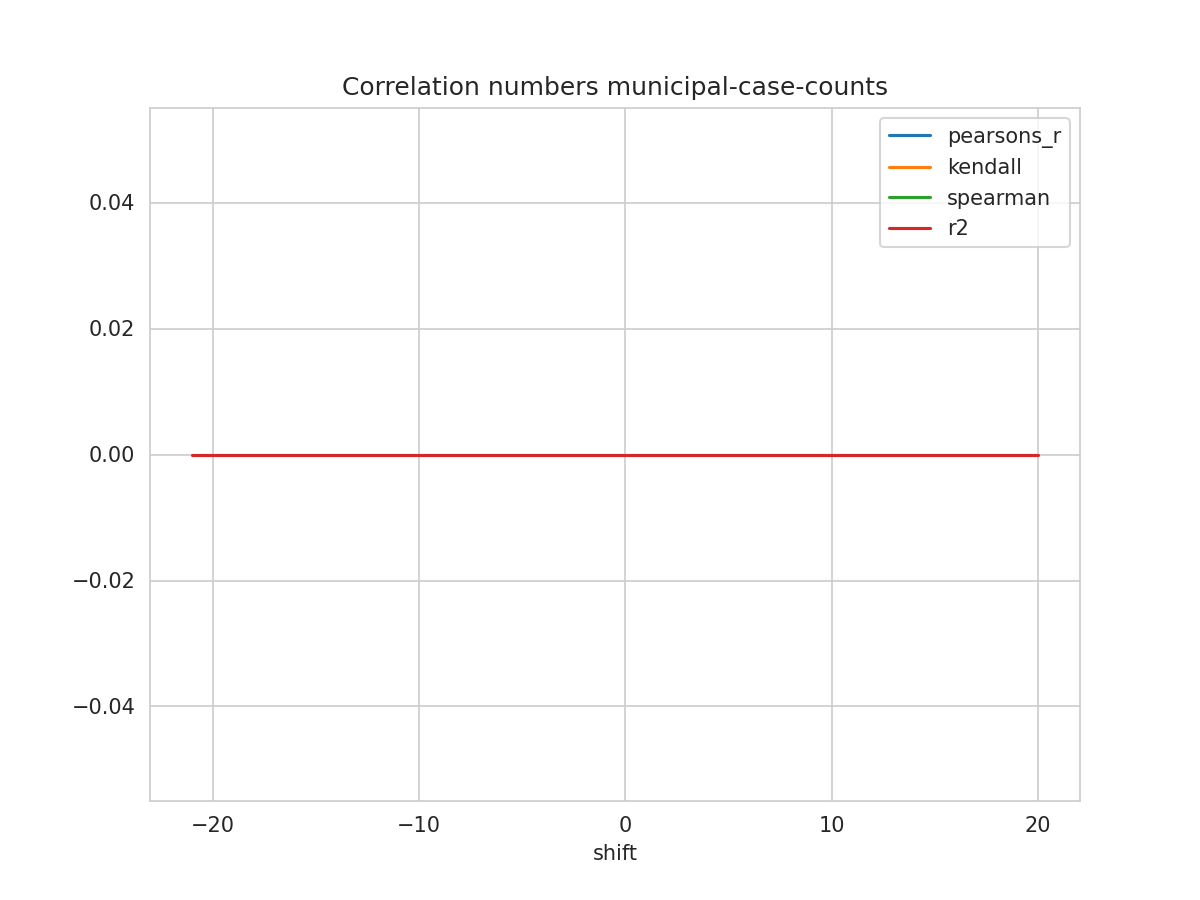

Source data for this figure (header and first rows):
shift, N, pearsons_r, kendall, spearman, mse, explained_variance_score, r2, rmse
-21, 520, , , , 0.02544, 0.0, 0.0, 0.1595
-20, 521, , , , 0.02544, 0.0, 0.0, 0.1595
-19, 522, , , , 0.02541, 0.0, 0.0, 0.1594
-18, 523, , , , 0.02539, 0.0, 0.0, 0.1593
-17, 524, , , , 0.02538, 0.0, 0.0, 0.1593
-16, 525, , , , 0.02539, 0.0, 0.0, 0.1593
-15, 526, , , , 0.02541, 0.0, 0.0, 0.1594
-14, 527, , , , 0.02543, 0.0, 0.0, 0.1595
-13, 528, , , , 0.0254, 0.0, 0.0, 0.1594
-12, 529, , , , 0.02537, 0.0, 0.0, 0.1593
-11, 530, , , , 0.02534, 0.0, 0.0, 0.1592
-10, 531, , , , 0.02532, 0.0, 0.0, 0.1591
-9, 532, , , , 0.0253, 0.0, 0.0, 0.159
-8, 533, , , , 0.02528, 0.0, 0.0, 0.159
-7, 533, , , , 0.02528, 0.0, 0.0, 0.159
-6, 533, , , , 0.02528, 0.0, 0.0, 0.159
-5, 533, , , , 0.02528, 0.0, 0.0, 0.159
-4, 533, , , , 0.02528, 0.0, 0.0, 0.159
-3, 533, , , , 0.02528, 0.0, 0.0, 0.159
-2, 533, , , , 0.02528, 0.0, 0.0, 0.159
-1, 533, , , , 0.02528, 0.0, 0.0, 0.159
0, 533, , , , 0.02528, 0.0, 0.0, 0.159
1, 533, , , , 0.02528, 0.0, 0.0, 0.159
2, 533, , , , 0.02528, 0.0, 0.0, 0.159
3, 533, , , , 0.02528, 0.0, 0.0, 0.159
4, 533, , , , 0.02528, 0.0, 0.0, 0.159
5, 533, , , , 0.02528, 0.0, 0.0, 0.159
6, 533, , , , 0.02528, 0.0, 0.0, 0.159
7, 533, , , , 0.02528, 0.0, 0.0, 0.159
8, 533, , , , 0.02528, 0.0, 0.0, 0.159
9, 533, , , , 0.02528, 0.0, 0.0, 0.159
10, 533, , , , 0.02528, 0.0, 0.0, 0.159
11, 533, , , , 0.02528, 0.0, 0.0, 0.159
12, 533, , , , 0.02528, 0.0, 0.0, 0.159
13, 533, , , , 0.02528, 0.0, 0.0, 0.159
14, 533, , , , 0.02528, 0.0, 0.0, 0.159
15, 533, , , , 0.02528, 0.0, 0.0, 0.159
16, 533, , , , 0.02528, 0.0, 0.0, 0.159
17, 533, , , , 0.02528, 0.0, 0.0, 0.159
18, 533, , , , 0.02528, 0.0, 0.0, 0.159
19, 533, , , , 0.02528, 0.0, 0.0, 0.159
20, 533, , , , 0.02528, 0.0, 0.0, 0.159
